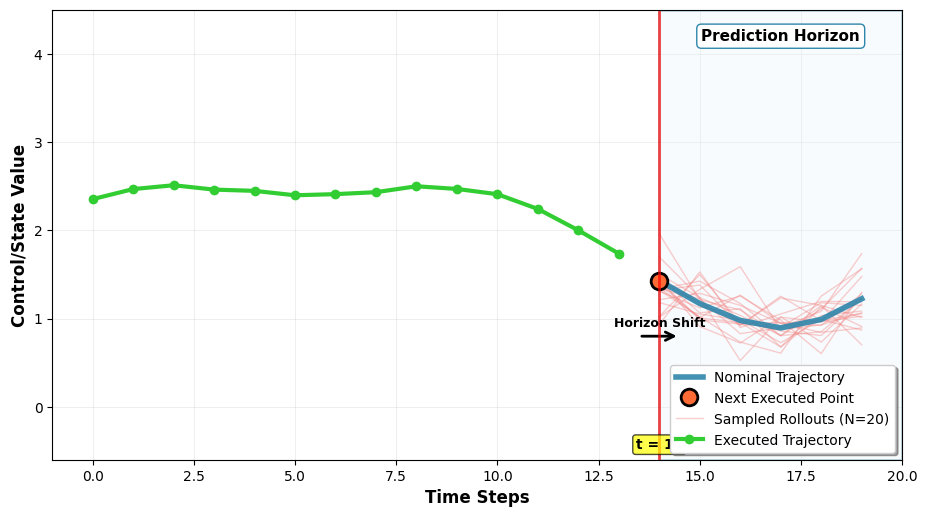

Generate this figure with matplotlib:
import matplotlib.pyplot as plt
import matplotlib.animation as animation
import numpy as np
from matplotlib.patches import Rectangle
import matplotlib.patches as patches

plt.style.use('default')
fig, ax = plt.subplots(1, 1, figsize=(10, 6))
fig.patch.set_facecolor('white')

# Parameters
total_time_steps = 25
prediction_horizon = 6
current_step = 0
max_animation_steps = 15
num_samples = 20  # Number of sampled trajectories

# Time axis
time_points = np.arange(total_time_steps)

# Generate a reference trajectory
reference_trajectory = 2 + 0.8 * np.sin(0.3 * time_points) + 0.4 * np.cos(0.5 * time_points + 0.5)

executed_trajectory = []
executed_time_points = []
nominal_trajectory = reference_trajectory.copy()

horizon_color = '#E8F4FD'  # Light blue
horizon_edge_color = '#2E86AB'  # Darker blue
nominal_color = '#2E86AB'  # Blue for nominal
sampled_color = '#F28482'  # Coral for samples
executed_color = '#32CD32'  # Lime Green
executed_point_color = '#FF6B35'  # Orange for current execution

def animate(frame):
    global current_step, executed_trajectory, executed_time_points, nominal_trajectory
    
    ax.clear()
    
    # Reset executed trajectory at the start of each animation cycle
    if frame % max_animation_steps == 0:
        executed_trajectory = []
        executed_time_points = []
        nominal_trajectory = reference_trajectory.copy()
    
    ax.set_xlim(-1, 20)
    ax.set_ylim(-0.6, 4.5)
    ax.set_xlabel('Time Steps', fontsize=12, fontweight='bold')
    ax.set_ylabel('Control/State Value', fontsize=12, fontweight='bold')
    
    current_step = frame % max_animation_steps
    
    # Define prediction horizon window
    horizon_start = current_step
    horizon_end = min(current_step + prediction_horizon, total_time_steps)
    
    # Draw prediction horizon shaded region
    horizon_rect = Rectangle((horizon_start, -0.6), prediction_horizon, 5.1, 
                           facecolor=horizon_color, edgecolor=horizon_edge_color,
                           alpha=0.3, linewidth=2)
    ax.add_patch(horizon_rect)
    
    # Add prediction horizon label
    ax.text(horizon_start + prediction_horizon/2, 4.2, 'Prediction Horizon', 
           ha='center', va='center', fontsize=11, fontweight='bold',
           bbox=dict(boxstyle="round,pad=0.3", facecolor='white', edgecolor=horizon_edge_color))
    
    # Generate and draw sampled trajectories within horizon
    if horizon_end > horizon_start:
        horizon_time = np.arange(horizon_start, horizon_end)
        
        # Base nominal trajectory for this horizon
        nominal_segment = nominal_trajectory[horizon_start:horizon_end]
        
        # Generate multiple sampled trajectories
        sample_rewards = []
        sample_trajectories = []
        
        for i in range(num_samples):
            # Add noise to create sampled trajectory
            noise_std = 0.15 + 0.1 * np.random.rand()  # Varying noise levels
            sample_noise = noise_std * np.random.randn(len(nominal_segment))
            sampled_traj = nominal_segment + sample_noise
            sample_trajectories.append(sampled_traj)
            
            # Simulate reward (higher for trajectories closer to reference in this horizon)
            reward = -np.sum((sampled_traj - reference_trajectory[horizon_start:horizon_end])**2)
            sample_rewards.append(reward)
            
            # Draw sampled trajectory
            ax.plot(horizon_time, sampled_traj, '-', color=sampled_color, 
                   linewidth=1, alpha=0.4)
        
        # Draw nominal trajectory
        ax.plot(horizon_time, nominal_segment, '-', color=nominal_color, 
               linewidth=4, alpha=0.9, label='Nominal Trajectory')
        
        # Highlight the first point (to be executed)
        if len(nominal_segment) > 0:
            ax.plot(horizon_start, nominal_segment[0], 'o', 
                   color=executed_point_color, markersize=12, 
                   markeredgecolor='black', markeredgewidth=2,
                   label='Next Executed Point')
        
        # Update nominal trajectory using reward-weighted average
        if len(sample_trajectories) > 0:
            sample_rewards = np.array(sample_rewards)
            # Softmax weighting
            weights = np.exp(sample_rewards / 0.1)
            weights = weights / np.sum(weights)
            
            # Update nominal for next iteration
            for i, (traj, weight) in enumerate(zip(sample_trajectories, weights)):
                if i == 0:
                    updated_segment = weight * traj
                else:
                    updated_segment += weight * traj
            
            # Smooth update to avoid jumps
            if current_step < max_animation_steps - 1:
                nominal_trajectory[horizon_start:horizon_end] = (
                    0.7 * nominal_segment + 0.3 * updated_segment
                )
    
    # Add sample trajectories label
    ax.plot([], [], '-', color=sampled_color, linewidth=1, alpha=0.4, 
           label=f'Sampled Rollouts (N={num_samples})')
    
    # Build up executed trajectory
    if current_step > 0 and len(executed_trajectory) < current_step:
        # Add the executed point
        executed_time_points.append(current_step - 1)
        executed_trajectory.append(nominal_trajectory[current_step - 1])
    
    # Draw executed trajectory
    if executed_trajectory:
        ax.plot(executed_time_points, executed_trajectory, 'o-', 
               color=executed_color, linewidth=3, markersize=6,
               label='Executed Trajectory')
    
    # Add arrow showing the receding horizon movement
    if current_step > 0:
        arrow = patches.FancyArrowPatch((current_step - 0.5, 0.8), (current_step + 0.5, 0.8),
                                      arrowstyle='->', mutation_scale=15, 
                                      color='black', linewidth=2)
        ax.add_patch(arrow)
        ax.text(current_step, 0.95, 'Horizon Shift', ha='center', va='center', 
               fontsize=9, fontweight='bold')
    
    ax.axvline(x=current_step, color='red', linestyle='-', alpha=0.7, linewidth=2)
    ax.text(current_step, -0.35, f't = {current_step}', ha='center', va='top',
           fontsize=10, fontweight='bold', 
           bbox=dict(boxstyle="round,pad=0.2", facecolor='yellow', alpha=0.7))
    
    ax.legend(loc='lower right', frameon=True, fancybox=True, shadow=True, fontsize=10)
    
    ax.grid(True, alpha=0.3, linestyle='-', linewidth=0.5)
    ax.set_axisbelow(True)

# Create animation
anim = animation.FuncAnimation(fig, animate, frames=max_animation_steps, 
                             interval=1200, repeat=True, blit=False)

plt.tight_layout(pad=2.0)
plt.subplots_adjust(bottom=0.15, top=0.90, left=0.10, right=0.95)

# Save as GIF
print("Creating MPPI animation...")
anim.save('mppi_control_animation.gif', writer='pillow', fps=0.8, dpi=150)
print("Animation saved as 'mppi_control_animation.gif'")

plt.show() 
